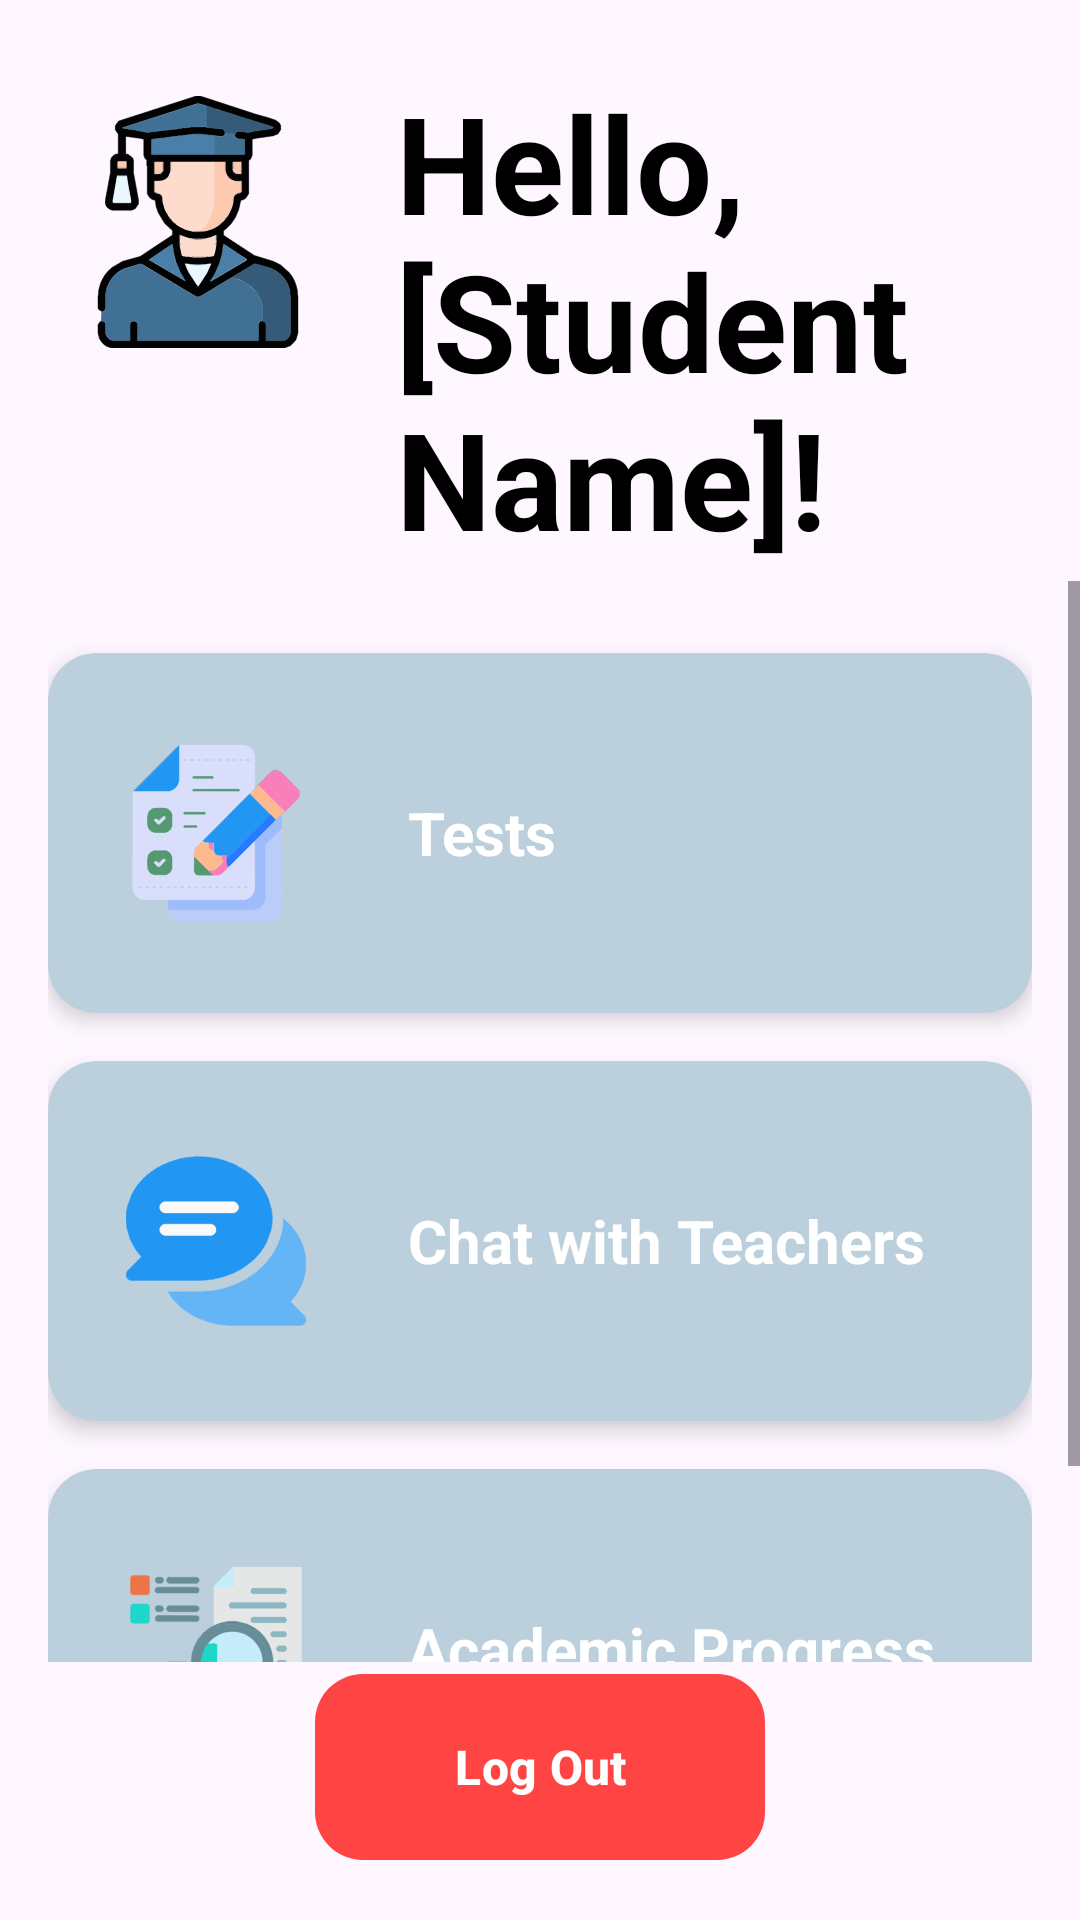

This screen was rendered from an Android layout file. Write that file and the resources it references.
<!-- AndroidManifest.xml: application theme Theme.EduCheck -->
<!-- res/layout/activity_student_menu.xml -->
<?xml version="1.0" encoding="utf-8"?>
<androidx.constraintlayout.widget.ConstraintLayout xmlns:android="http://schemas.android.com/apk/res/android"
    xmlns:app="http://schemas.android.com/apk/res-auto"
    xmlns:tools="http://schemas.android.com/tools"
    android:id="@+id/main"
    android:layout_width="match_parent"
    android:layout_height="match_parent"
    android:background="@drawable/background"
    android:layoutDirection="ltr"
    tools:context=".StudentMenuActivity">

    
    <androidx.constraintlayout.widget.ConstraintLayout
        android:id="@+id/headerLayout"
        android:layout_width="match_parent"
        android:layout_height="wrap_content"
        android:paddingTop="24dp"
        android:paddingBottom="24dp"
        android:paddingHorizontal="16dp"
        app:layout_constraintTop_toTopOf="parent">

        <ImageView
            android:id="@+id/appLogo"
            android:layout_width="100dp"
            android:layout_height="100dp"
            android:padding="8dp"
            android:src="@drawable/student"
            app:layout_constraintStart_toStartOf="parent"
            app:layout_constraintTop_toTopOf="parent"
            android:contentDescription="Student Avatar"/>

        <TextView
            android:id="@+id/greetingText"
            android:layout_width="0dp"
            android:layout_height="wrap_content"
            android:text="Hello, [Student Name]!"
            android:textColor="#000000"
            android:textSize="45sp"
            android:textStyle="bold"
            android:layout_marginStart="16dp"
            app:layout_constraintStart_toEndOf="@id/appLogo"
            app:layout_constraintTop_toTopOf="@id/appLogo"
            app:layout_constraintEnd_toEndOf="parent"/>

    </androidx.constraintlayout.widget.ConstraintLayout>

    
    <ScrollView
        android:id="@+id/contentScrollView"
        android:layout_width="match_parent"
        android:layout_height="0dp"
        android:layout_marginTop="-20dp"
        app:layout_constraintBottom_toTopOf="@+id/logoutButton"
        app:layout_constraintEnd_toEndOf="parent"
        app:layout_constraintStart_toStartOf="parent"
        app:layout_constraintTop_toBottomOf="@+id/headerLayout">

        <LinearLayout
            android:layout_width="match_parent"
            android:layout_height="wrap_content"
            android:orientation="vertical"
            android:padding="16dp">

            
            <androidx.cardview.widget.CardView
                android:id="@+id/cardAvailableTests"
                android:layout_width="match_parent"
                android:layout_height="120dp"
                android:layout_marginVertical="8dp"
                app:cardCornerRadius="16dp"
                app:cardElevation="4dp"
                app:cardBackgroundColor="@color/blue2">

                <LinearLayout
                    android:layout_width="match_parent"
                    android:layout_height="match_parent"
                    android:gravity="center_vertical"
                    android:orientation="horizontal"
                    android:padding="16dp">

                    <ImageView
                        android:layout_width="80dp"
                        android:layout_height="80dp"
                        android:contentDescription="Tests"
                        android:src="@drawable/exam"
                        android:padding="10dp" />

                    <TextView
                        android:layout_width="wrap_content"
                        android:layout_height="wrap_content"
                        android:text="Tests"
                        android:textAlignment="center"
                        android:textColor="#FFFFFF"
                        android:textSize="20sp"
                        android:textStyle="bold"
                        android:layout_marginStart="24dp" />
                </LinearLayout>
            </androidx.cardview.widget.CardView>

            
            <androidx.cardview.widget.CardView
                android:id="@+id/cardSendNote"
                android:layout_width="match_parent"
                android:layout_height="120dp"
                android:layout_marginVertical="8dp"
                app:cardCornerRadius="16dp"
                app:cardElevation="4dp"
                app:cardBackgroundColor="@color/blue2">

                <LinearLayout
                    android:layout_width="match_parent"
                    android:layout_height="match_parent"
                    android:gravity="center_vertical"
                    android:orientation="horizontal"
                    android:padding="16dp">

                    <FrameLayout
                        android:layout_width="wrap_content"
                        android:layout_height="wrap_content">

                        <ImageView
                            android:layout_width="80dp"
                            android:layout_height="80dp"
                            android:src="@drawable/chat"
                            android:contentDescription="Chat with Teachers"
                            android:padding="10dp" />

                        
                        <TextView
                            android:id="@+id/requestsBadge"
                            android:layout_width="20dp"
                            android:layout_height="20dp"
                            android:layout_gravity="top|end"
                            android:background="@drawable/notification_badge"
                            android:gravity="center"
                            android:text=""
                            android:textColor="#FFFFFF"
                            android:textSize="12sp"
                            android:textStyle="bold"
                            android:visibility="gone" />
                    </FrameLayout>

                    <TextView
                        android:layout_width="wrap_content"
                        android:layout_height="wrap_content"
                        android:text="Chat with Teachers"
                        android:textColor="#FFFFFF"
                        android:textSize="20sp"
                        android:textStyle="bold"
                        android:layout_marginStart="24dp" />
                </LinearLayout>
            </androidx.cardview.widget.CardView>

            
            <androidx.cardview.widget.CardView
                android:id="@+id/cardAcademicProgress"
                android:layout_width="match_parent"
                android:layout_height="120dp"
                android:layout_marginVertical="8dp"
                app:cardCornerRadius="16dp"
                app:cardElevation="4dp"
                app:cardBackgroundColor="@color/blue2">

                <LinearLayout
                    android:layout_width="match_parent"
                    android:layout_height="match_parent"
                    android:gravity="center_vertical"
                    android:orientation="horizontal"
                    android:padding="16dp">

                    <ImageView
                        android:layout_width="80dp"
                        android:layout_height="80dp"
                        android:src="@drawable/exploration"
                        android:contentDescription="Academic Progress"
                        android:padding="10dp" />

                    <TextView
                        android:layout_width="wrap_content"
                        android:layout_height="wrap_content"
                        android:text="Academic Progress"
                        android:textColor="#FFFFFF"
                        android:textSize="20sp"
                        android:textStyle="bold"
                        android:layout_marginStart="24dp" />
                </LinearLayout>
            </androidx.cardview.widget.CardView>
        </LinearLayout>
    </ScrollView>

    
    <com.google.android.material.button.MaterialButton
        android:id="@+id/logoutButton"
        android:layout_width="150dp"
        android:layout_height="70dp"
        android:layout_marginHorizontal="16dp"
        android:layout_marginBottom="16dp"
        android:paddingVertical="12dp"
        android:text="Log Out"
        android:textAllCaps="false"
        android:textColor="#FFFFFF"
        android:textSize="16sp"
        android:textStyle="bold"
        app:cornerRadius="16dp"
        app:backgroundTint="#FF4444"
        app:layout_constraintBottom_toBottomOf="parent"
        app:layout_constraintEnd_toEndOf="parent"
        app:layout_constraintStart_toStartOf="parent" />

</androidx.constraintlayout.widget.ConstraintLayout>
<!-- resources referenced by this layout -->
<resources>
  <color name="blue2">#BBCFDC</color>
  <!-- drawable chat: vector/xml drawable (drawable, 77948 chars, omitted) -->
  <!-- drawable exam: vector/xml drawable (drawable, 41198 chars, omitted) -->
  <!-- drawable exploration: vector/xml drawable (drawable, 46953 chars, omitted) -->
  <!-- drawable student: vector/xml drawable (drawable, 38520 chars, omitted) -->
  <style name="Theme.EduCheck" parent="Base.Theme.EduCheck" />
  <style name="Base.Theme.EduCheck" parent="Theme.Material3.DayNight.NoActionBar">
          
          
      </style>
</resources>
